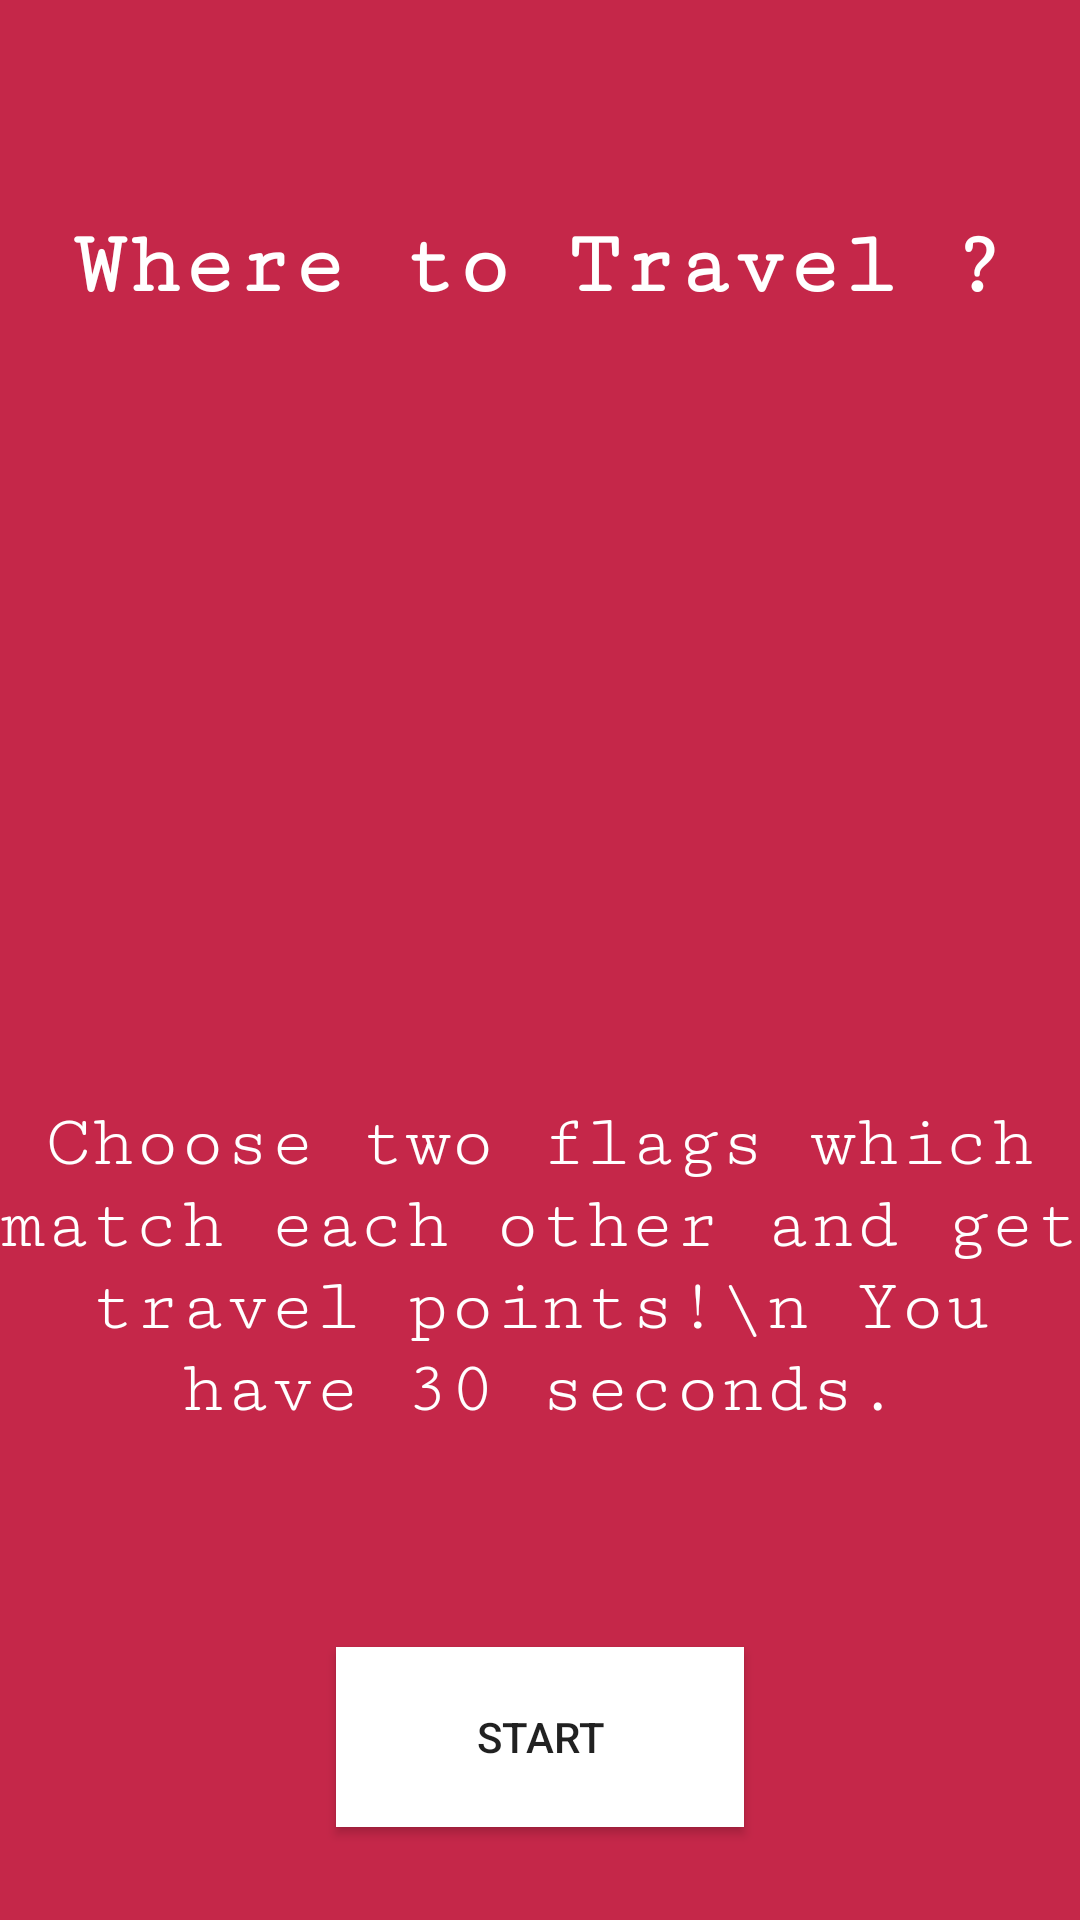

Reconstruct the res/layout file that produces this screen, plus the resources it refers to.
<!-- AndroidManifest.xml: application theme AppTheme -->
<!-- res/layout/activity_menu.xml -->
<?xml version="1.0" encoding="utf-8"?>
<RelativeLayout xmlns:android="http://schemas.android.com/apk/res/android"
    xmlns:app="http://schemas.android.com/apk/res-auto"
    xmlns:tools="http://schemas.android.com/tools"
    android:layout_width="match_parent"
    android:layout_height="match_parent"
    android:background="#c52749"
    android:gravity="top|center"
    tools:context=".MenuActivity">

    <TextView
        android:layout_width="wrap_content"
        android:layout_height="82dp"
        android:layout_alignParentTop="true"
        android:layout_centerHorizontal="true"
        android:layout_marginTop="72dp"
        android:text="Where to Travel ?"
        android:textColor="@android:color/white"
        android:textSize="30sp"
        android:textStyle="bold"
        app:fontFamily="serif-monospace"
        app:layout_constraintEnd_toEndOf="parent"
        app:layout_constraintStart_toStartOf="parent"
        app:layout_constraintTop_toTopOf="parent" />


    <ImageView
        android:layout_width="178dp"
        android:layout_height="187dp"
        android:layout_alignParentTop="true"
        android:layout_centerHorizontal="true"
        android:layout_marginTop="140dp"
        android:src="@drawable/world"
        tools:layout_editor_absoluteX="103dp"
        tools:layout_editor_absoluteY="103dp" />

    <TextView
        android:layout_width="wrap_content"
        android:layout_height="wrap_content"
        android:layout_alignParentBottom="true"
        android:layout_alignParentStart="true"
        android:layout_marginBottom="163dp"
        android:gravity="center"
        android:text="Choose two flags which match each other and get travel points!\n You have 30 seconds."
        android:textColor="@android:color/white"
        android:textSize="25dp"
        app:fontFamily="serif-monospace"
        tools:layout_editor_absoluteX="0dp"
        tools:layout_editor_absoluteY="316dp" />


    <Button
        android:layout_width="136dp"
        android:layout_height="60dp"
        android:layout_alignParentBottom="true"
        android:layout_centerHorizontal="true"
        android:layout_marginBottom="31dp"
        android:onClick="level_3_onClick"
        android:text="START"
        android:background="#ffffff"
        tools:layout_editor_absoluteX="264dp"
        tools:layout_editor_absoluteY="411dp" />

</RelativeLayout>
<!-- resources referenced by this layout -->
<resources>
  <style name="AppTheme" parent="Theme.AppCompat.Light.DarkActionBar">
          
          <item name="colorPrimary">#c52749</item>
          <item name="colorPrimaryDark">#c52749</item>
          <item name="colorAccent">#c52749</item>
      </style>
</resources>
